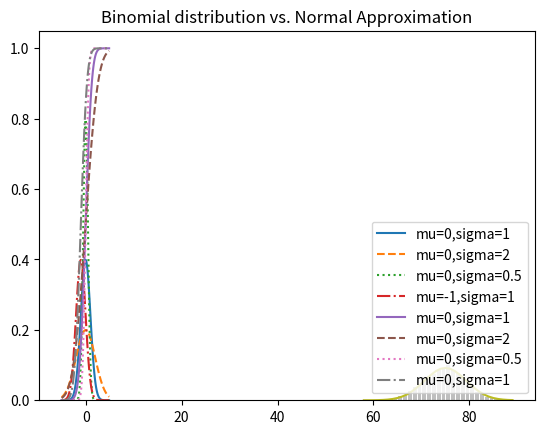

Reproduce this figure in Python.
# -*- coding: utf-8 -*-
# ---
# jupyter:
#   jupytext:
#     formats: ipynb,py:light
#     text_representation:
#       extension: .py
#       format_name: light
#       format_version: '1.4'
#       jupytext_version: 1.2.1
#   kernelspec:
#     display_name: Python 3
#     language: python
#     name: python3
# ---

import enum, random


# Given a family of two kids , What is the probability of the event both children are girls, conditional on the event "at least one of the children is a girls(L)

# +
# more on class Enum in the book
class KID(enum.Enum):
    BOY = 0
    GIRL = 1

def random_kid():
    return random.choice((KID.GIRL, KID.BOY))


# +
random.seed(0)

both_girls = 0
older_girl = 0
either_girl = 0

for _ in range(10000):
    younger = random_kid()
    older = random_kid()
    if older == KID.GIRL:
        older_girl += 1
    if younger == KID.GIRL and older == KID.GIRL:
        both_girls += 1
    if younger == KID.GIRL or older == KID.GIRL:
        either_girl += 1        
# -

print("P(both|older):", both_girls/ older_girl)
print("P(both|either):", both_girls/ either_girl)


def uniform_pdf(x: float) -> float:
    return 1 if 0<= x < 1 else 0


def uniform_cdf(x: float) -> float:
    """Returns the probability that a uniform random variable is <=x"""
    if x < 0: return 0    # uniform random is never less than 0
    elif x < 1 : return x # e.g. P(X <= 0.4)
    else: return 1        # uniform random is always less than 1


# +
import math

SQRT_TWO_PI = math.sqrt(2 * math.pi)
def normal_pdf(x: float, mu: float = 0, sigma: float = 1) -> float:
    return (math.exp(-(x-mu) ** 2 / 2 / sigma ** 2) / (SQRT_TWO_PI * sigma))


# +
import matplotlib.pyplot as plt
# %matplotlib inline

xs = [x / 10.0 for x in range(-50, 50)]
plt.plot(xs, [normal_pdf(x, sigma=1) for x in xs], '-', label='mu=0,sigma=1')
plt.plot(xs, [normal_pdf(x, sigma=2) for x in xs], '--', label='mu=0,sigma=2')
plt.plot(xs, [normal_pdf(x, sigma=0.5) for x in xs], ':', label='mu=0,sigma=0.5')
plt.plot(xs, [normal_pdf(x,mu=-1, sigma=1) for x in xs], '-.', label='mu=-1,sigma=1')
plt.legend();
plt.title("Various Normal pdfs");

# -
# The normal cdf is the probaility the variable is below a threshold

# +

def normal_cdf(x: float, mu: float = 0, sigma: float = 1) -> float:
    return (1 + math.erf((x - mu) / math.sqrt(2) / sigma)) / 2


# -


plt.plot(xs, [normal_cdf(x) for x in xs], '-', label="mu=0,sigma=1")
plt.plot(xs, [normal_cdf(x, sigma=2) for x in xs], '--', label="mu=0,sigma=2")
plt.plot(xs, [normal_cdf(x, sigma=0.5) for x in xs], ':', label="mu=0,sigma=0.5")
plt.plot(xs, [normal_cdf(x, mu=-1) for x in xs], '-.', label="mu=0,sigma=1")
plt.legend(loc=4) # bottom right
plt.title("Various Normal cdfs");


# Sometimes  we’ll  need  to  invert  normal_cdf  to  find  the  value  corresponding  to  aspecified probability. 
# There’s no simple way to compute its inverse, but normal_cdf is continuous and strictly increasing, so we can use a binary search:
#
# Binary search compares the target value to the middle element of the array. If they are not equal, the half in which the target cannot lie is eliminated and the search continues on the remaining half, again taking the middle element to compare to the target value, and repeating this until the target value is found.

def inverse_normal_cdf(p: float, mu: float = 0, sigma: float = 1, tolerance: float = 0.00001) -> float:
    """Find approximate inverse using binary search"""
    # if not standard, compute standard and rescale 
    if mu != 0 or sigma != 1:
        return mu + sigma * inverse_normal_cdf(p, tolerance=tolerance)
    low_z = -10.0 # normal_cdf(-10) is very close to 0
    hi_z = 10.0  # normal_cdf(10) is very close to 1
    while hi_z - low_z > tolerance:
        mid_z = (low_z + hi_z) / 2 # Consider the midpoint
        mid_p = normal_cdf(mid_z)   # and the cdf's valu there
        
        if mid_p < p:
            low_z = mid_z   # Midpoint too low, search above it
        else:
            hi_z = mid_z    # Midpoint too high, search below it
    return mid_z


assert -0.0001 < inverse_normal_cdf(.5) < 0.0001


# Central Limit theorem

# One  reason  the  normal  distribution  is  so  useful  is  the  central  limit  theorem,  whichsays  (in  essence)  that  a  random  variable  defined  as  the  average  of  a  large  number  ofindependent and identically distributed random variables is itself approximately nor‐mally distributed.

# +
def bernoulli_trial(p: float) -> int:
    """Returns 1 with probability p and 0 with probability 1-p"""
    return 1 if random.random() < p else 0

def binomial(n: int, p: float) -> int:
    """Returns the sum of n bernoulli(p) trials"""
    return sum(bernoulli_trial(p) for _ in range(n))



# -

# The mean of a Bernoulli(p) variable is p, and its standard deviation is sqrt(p(1 - p)). Thecentral  limit  theorem  says  that  as  n  gets  large,  a  Binomial(n,p)  variable  is  approxi‐mately   a   normal   random   variable   with   mean   μ= n* p   and   standard   deviation σ= sqrt(n * p(1 − p)).`

binomial(10, 0.1)

from collections import Counter


def binomial_histogram(p: float, n: int, num_points: int) -> None:
    """Picks points from a Binomial(n, p) and plot their histogram"""
    
    data = [binomial(n, p) for _ in range(num_points)]
    
    # use bar chart to show the actual binomial samples
    histogram = Counter(data)
    plt.bar([x - 0.4 for x in histogram.keys()], 
            [v / num_points for v in histogram.values()],
            0.8,
            color='0.75')
    
    mu = p * n
    sigma = math.sqrt(n * p * (1 - p))
    
    # use a line chart to show the normal approximation
    xs = range(min(data), max(data) + 1)
    ys = [normal_cdf(i + 0.5, mu, sigma) - normal_cdf(i - 0.5, mu, sigma)
         for i in xs]
    plt.plot(xs, ys)
    plt.title("Binomial distribution vs. Normal Approximation")    


binomial_histogram(0.75, 100, 10000)






